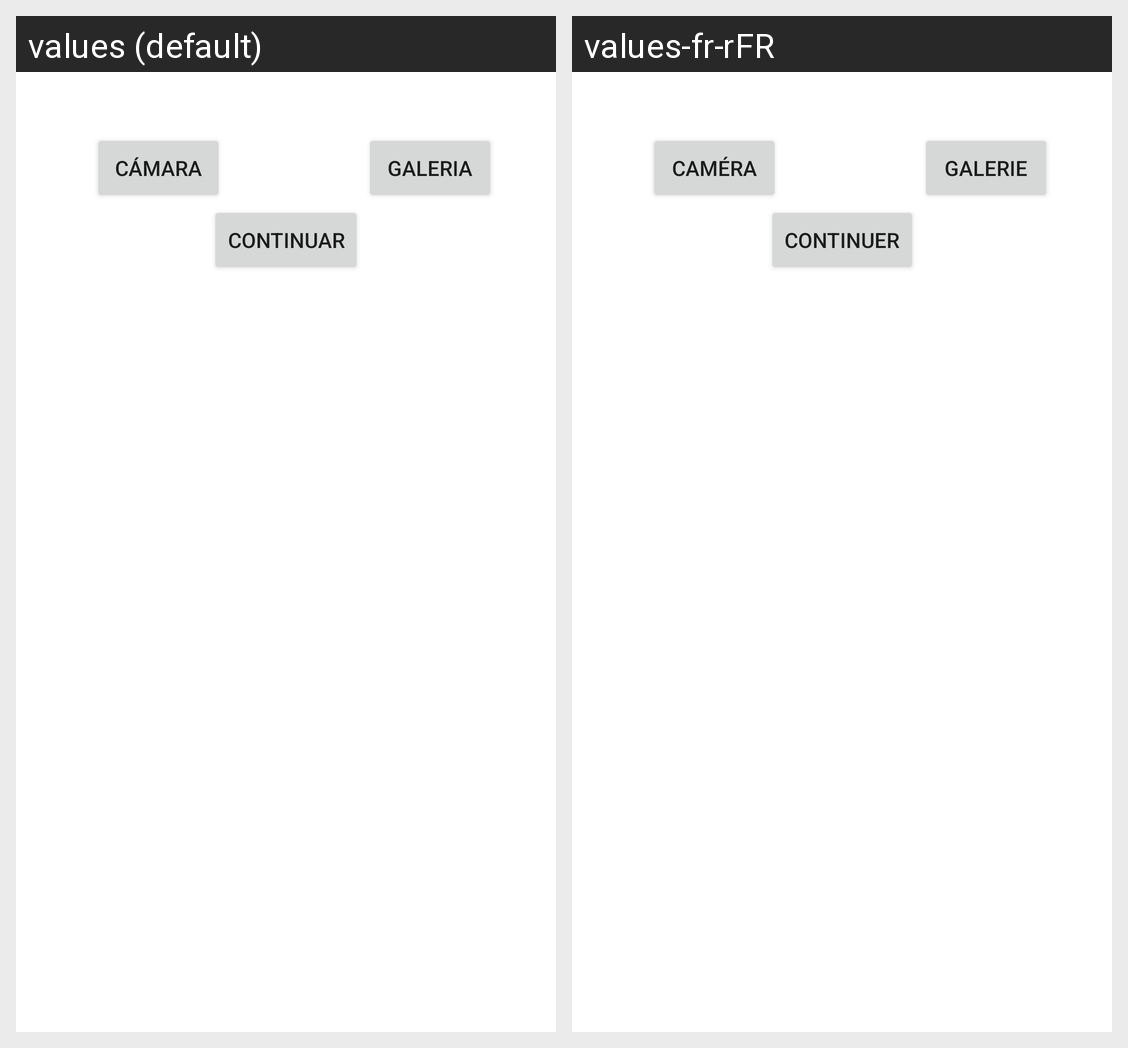

The Android screen above is rendered under two locales of the same app. Produce the string resources it draws, with the default and per-locale values.
Android screen res/layout/activity_image_front.xml rendered under 2 locales, left to right: values (default), values-fr-rFR. Device: Nexus 5 (rendered at 1080×1920; each locale shown at half size, 540×960, under a caption strip naming it); theme Theme.Priyect.
Strings drawn on this screen, with the default value and each locale's value (text and hints the layout hard-codes, and strings that could not be matched under every locale, appear in the picture but are not listed):

camara
  values: Cámara
  values-fr-rFR: Caméra

galeria
  values: Galeria
  values-fr-rFR: Galerie

text_continuar
  values: Continuar
  values-fr-rFR: Continuer
